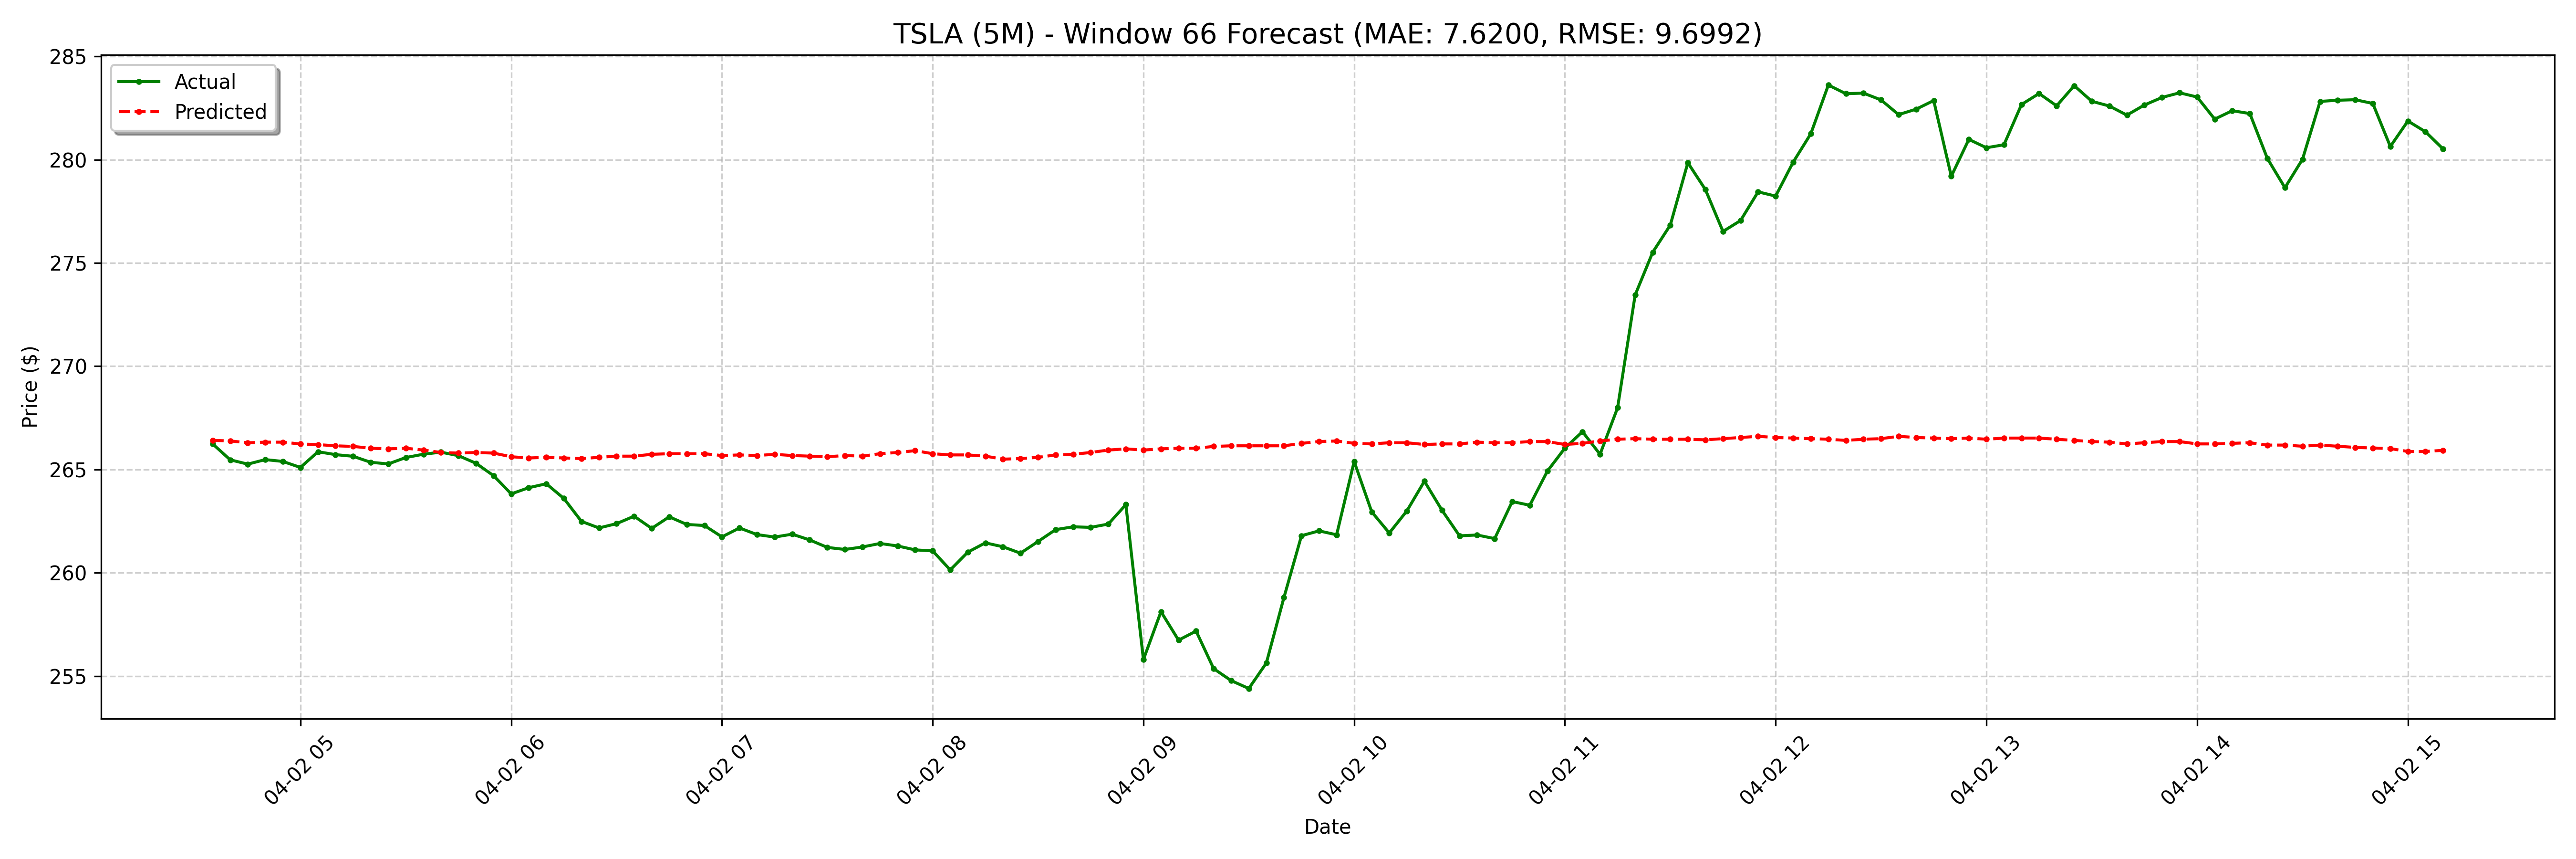

The table this chart was drawn from, first rows:
date, actual, forecast
2025-04-02 04:35:00-04:00, 266.2, 266.4
2025-04-02 04:40:00-04:00, 265.5, 266.4
2025-04-02 04:45:00-04:00, 265.3, 266.3
2025-04-02 04:50:00-04:00, 265.5, 266.3
2025-04-02 04:55:00-04:00, 265.4, 266.3
2025-04-02 05:00:00-04:00, 265.1, 266.2
2025-04-02 05:05:00-04:00, 265.9, 266.2
2025-04-02 05:10:00-04:00, 265.7, 266.1
2025-04-02 05:15:00-04:00, 265.6, 266.1
2025-04-02 05:20:00-04:00, 265.4, 266
2025-04-02 05:25:00-04:00, 265.3, 266
2025-04-02 05:30:00-04:00, 265.6, 266
2025-04-02 05:35:00-04:00, 265.7, 265.9
2025-04-02 05:40:00-04:00, 265.8, 265.8
2025-04-02 05:45:00-04:00, 265.7, 265.8
2025-04-02 05:50:00-04:00, 265.3, 265.8
2025-04-02 05:55:00-04:00, 264.7, 265.8
2025-04-02 06:00:00-04:00, 263.8, 265.6
2025-04-02 06:05:00-04:00, 264.1, 265.6
2025-04-02 06:10:00-04:00, 264.3, 265.6
2025-04-02 06:15:00-04:00, 263.6, 265.6
2025-04-02 06:20:00-04:00, 262.5, 265.5
2025-04-02 06:25:00-04:00, 262.2, 265.6
2025-04-02 06:30:00-04:00, 262.4, 265.6
2025-04-02 06:35:00-04:00, 262.7, 265.6
2025-04-02 06:40:00-04:00, 262.1, 265.7
2025-04-02 06:45:00-04:00, 262.7, 265.8
2025-04-02 06:50:00-04:00, 262.3, 265.8
2025-04-02 06:55:00-04:00, 262.3, 265.8
2025-04-02 07:00:00-04:00, 261.7, 265.7
2025-04-02 07:05:00-04:00, 262.2, 265.7
2025-04-02 07:10:00-04:00, 261.9, 265.7
2025-04-02 07:15:00-04:00, 261.7, 265.7
2025-04-02 07:20:00-04:00, 261.9, 265.7
2025-04-02 07:25:00-04:00, 261.6, 265.6
2025-04-02 07:30:00-04:00, 261.2, 265.6
2025-04-02 07:35:00-04:00, 261.1, 265.7
2025-04-02 07:40:00-04:00, 261.2, 265.6
2025-04-02 07:45:00-04:00, 261.4, 265.8
2025-04-02 07:50:00-04:00, 261.3, 265.8
2025-04-02 07:55:00-04:00, 261.1, 265.9
2025-04-02 08:00:00-04:00, 261.1, 265.8
2025-04-02 08:05:00-04:00, 260.1, 265.7
2025-04-02 08:10:00-04:00, 261.0, 265.7
2025-04-02 08:15:00-04:00, 261.4, 265.6
2025-04-02 08:20:00-04:00, 261.3, 265.5
2025-04-02 08:25:00-04:00, 260.9, 265.5
2025-04-02 08:30:00-04:00, 261.5, 265.6
2025-04-02 08:35:00-04:00, 262.1, 265.7
2025-04-02 08:40:00-04:00, 262.2, 265.7
2025-04-02 08:45:00-04:00, 262.2, 265.8
2025-04-02 08:50:00-04:00, 262.4, 265.9
2025-04-02 08:55:00-04:00, 263.3, 266
2025-04-02 09:00:00-04:00, 255.8, 265.9
2025-04-02 09:05:00-04:00, 258.1, 266
2025-04-02 09:10:00-04:00, 256.7, 266
2025-04-02 09:15:00-04:00, 257.2, 266
2025-04-02 09:20:00-04:00, 255.4, 266.1
2025-04-02 09:25:00-04:00, 254.8, 266.1
2025-04-02 09:30:00-04:00, 254.4, 266.1
... 68 more rows
